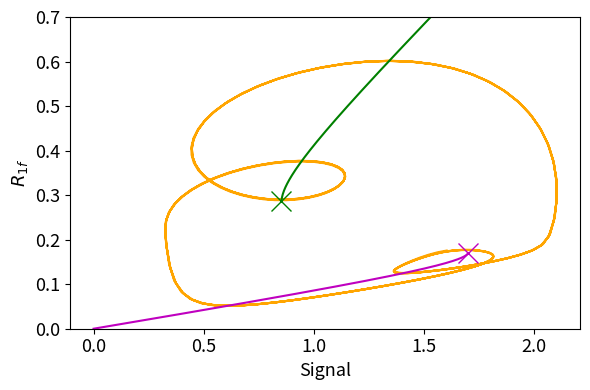
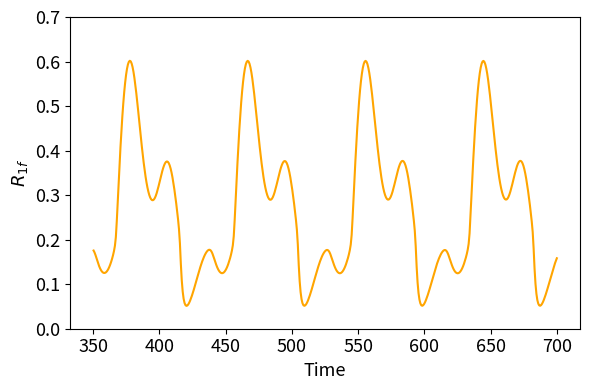
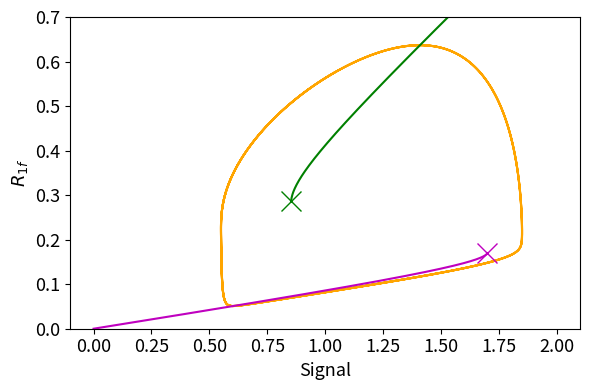
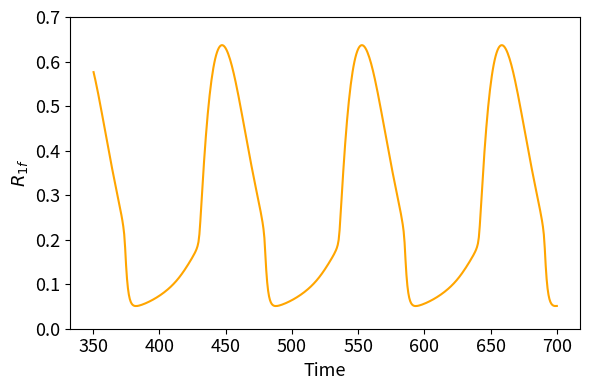

Write Python code to recreate these figures, in order.
# dependencies
from scipy.integrate import odeint
import numpy as np
import matplotlib.pyplot as plt
print("Running...")
def odesR(x, t, s=0, amp=0, freq=0):
    # constants
    k_0 = 0
    k_1 = 0.05
    k_2 = 0.1
    k_2prime = 0.5
    k_3 = 0.2
    k_4 = 1
    J_3 = 0.05
    J_4 = 0.05
    S = s
    a = amp  # 0.6   # amplitude
    b = freq  # 0.02   # frequency
    S = S + a * np.sin(b * t)

    # assign each ODE to a vector element
    R = x[0]

    def E(R):
        return goldbeter_koshland(k_3, k_4 * R, J_3, J_4)

    # define each ODE: mutual inhibition model (f)
    dRdt = k_0 + k_1 * S - k_2 * R - k_2prime * E(R) * R

    return [dRdt]

def odes(x, t, s, a = 0, b = 1, freq = 1, mult = 1, add = 0, sig = False):

    # constants for mutual inhibition
    K_0      = 0
    K_1      = 0.05
    K_2      = 0.1
    K_2prime = 0.5
    K_3      = 0.2
    K_4      = 1
    J_3      = 0.05
    J_4      = 0.05

    # activator inhibitor
    k_0      = 4
    k_1      = 1
    k_2      = 1
    k_2prime = 1
    k_3      = 1
    k_4      = 1
    k_5      = 0.1
    k_6      = 0.075
    j_3      = 0.3
    j_4      = 0.3
 
    S   = s + a*np.sin(b*t)
    # assign each ODE to a vector element
    R1 =  x[0]
    X   = x[1]
    R   = x[2]

    def E1(R1):
        return goldbeter_koshland(k_3*R1, k_4, j_3, j_4)
    
    def E(R):
        return goldbeter_koshland(K_3, K_4 * R, J_3, J_4)

    # activator inhibitor
    dR1dt = k_0*E1(R1) + k_1*S - k_2 * R1 -k_2prime * X * R1 
    dR1dt = dR1dt/freq # an attempt to manipulate the frequency of the oscillations
    dXdt  = k_5*R1     - k_6*X
    #dXdt  = dXdt *2

    # mutual inhibition with negative feedback (R_P) as signal
    if not sig:
        dRdt   = K_0 + K_1 * (mult*R1+add) - K_2 * R - K_2prime * E(R) * R
        # dRdt = dRdt*0.8
    else:
        dRdt   = K_0 + K_1 * S - K_2 * R - K_2prime * E(R) * R

    return [dR1dt, dXdt, dRdt]

def goldbeter_koshland(u, v, J, K):
    G = (2 * u * K) / (v - u + v * J + u * K + np.sqrt((v - u + v * J + u * K) ** 2 - 4 * (v - u) * u * K))
    return G

# Since actual max/min may be before the system has reached steady state, we have to take a later local extrema
def maxmin(lis):
    length = len(lis)
    max =0; min = 0; counter = 1; maxVal,minVal = 0,0; peaks = []
    while (max <  5 and min < 5) and length > counter+1:
        prev    = lis[counter-1]
        current = lis[counter]
        next    = lis[counter+1]
        if current > prev and current > next:
            maxVal = current
            max += 1
            peaks.append(counter)
        elif current < prev and current < next:
            minVal = current
            min += 1
        counter += 1
    return maxVal,minVal,peaks

def findScales(response, reqAmpl, reqCon):
    maxR,minR,peaks = maxmin(response)
    period = 1/(peaks[-1]-peaks[-2])
    amplR = (maxR-minR)/2                # The "amplitude" of the act-inhib
    midR  = maxR-amplR                   # The value which the act-inhib oscillates around
    mult  = reqAmpl/amplR                # what we want to multiply R_P with to stay within the right values
    add   = reqCon - midR*mult           # What we need to add to R_P to have the act-inhib at the right height
    return mult, add

def scaleValues(list, mult, add):
    #list = [mult*x + add for x in list]   # Making a list of the corrected act-inhib in order to plot it
    return [mult*x + add for x in list]   # Making a list of the corrected act-inhib in order to plot it



def run_model(R_0, signal=(0, 0, 1), color=None):
    S_init = signal[0]
    amp = signal[1]
    freq = signal[2]
    x = odeint(odesR, R_0, t, args=(S_init, amp, freq))
    R = x[:, 0]
    signal = S_init + amp * np.sin(freq * t)
    if not color:
        if R[-1] > R_0:
            color = 'lightskyblue'
        else:
            color = 'pink'
    #ax[0].plot(signal, R, color=color)
    ax[0].plot(S_init, R[-1], '.', color='black')


def getSteadyState(s,state="lower",R_0=0):
    S_init = 0
    freq = 1
    R_lower = []
    S_lower = []
    R_upper = []
    S_upper = []
    r_inits = [0,1]
    t = np.linspace(0, 200,100)
    for r in r_inits:
        for i in range(len(s)):
            x = odeint(odesR, r, t, args=(s[i], 0, freq))
            R = x[:, 0]
            R_asympt = R[-1]
            # if state == "lower":
            if R_asympt < 0.25 and r == 0:
                R_lower.append(R_asympt)
                S_lower.append(s[i])
            # if state == "lower":
            if R_asympt > 0.25 and r == 1:
                R_upper.append(R_asympt)
                S_upper.append(s[i])
    return [S_lower,R_lower],[S_upper,R_upper]
    #signal = S_init + amp * np.sin(freq * t)
    #ax[0].plot(S_init, R[-1], '.', color='black')

def getSteadyState2(s,Q):
    S_init = 0
    freq = 1
    R_lower = []
    S_lower = []
    R_upper = []
    S_upper = []
    R_tweak = []
    r_inits = [0,1]
    t = np.linspace(0, 1000,1000)
    for r in r_inits:
        for i in range(len(Q)):
            x = odeint(odesR, r, t, args=(s[i], 0, freq))
            R = x[:, 0]
            R_asympt = R[-1]
            # if state == "lower":
            if R_asympt < 0.25 and r == 0:
                R_lower.append(R_asympt)
                S_lower.append(s[i])
            # if state == "lower":
            if R_asympt > 0.25 and r == 1:
                R_upper.append(R_asympt)
                S_upper.append(s[i])
            R_tweak.append(R_asympt-Q[i])
    print(len(R_tweak))
    return [S_lower,R_lower,S_upper,R_upper,R_tweak]
    #signal = S_init + amp * np.sin(freq * t)
    #ax[0].plot(S_init, R[-1], '.', color='black')
R_tweak = 2
S_inits = np.linspace(0, 2, 1000)




def removeItems(nparray, amount):
    if type(nparray) != list:
        lis = nparray.tolist()
    else:
        lis = nparray
    for element in range(amount):
        lis.pop(0)
    return lis


def plots(axis,axisType,xval,yval,startVal,xlabel,crits):
    start = startVal

    # crit1R = 0.308; crit1S = 0.7; crit1col = "g"
    # crit2R = 0.160; crit2S = 1.7; crit2col = "m"
    crit1R = crits[1][1]; 
    crit1S = crits[1][0]; crit1col = "g"
    crit2R = crits[0][1]; crit2S = crits[0][0]; crit2col = "m"
    # critlineX = [xval[start],len(xval)+xval[start]]
    critlineX = [xval[start],len(xval)]
    xvalues = removeItems(xval,start)
    yvalues = removeItems(yval,start)
    fs = 13
    axis.set_xlabel(xlabel,fontsize = fs)
    axis.set_ylabel("$R_{1f}$", fontsize  =fs)
    for label in (axis.get_xticklabels() + axis.get_yticklabels()):
        label.set_fontsize(fs)
    axis.plot(xvalues,yvalues, color = "orange")
    if axisType == "top":
        axis.plot(crit1S,crit1R,"x", ms = 15, color = crit1col)
        axis.plot(crit2S,crit2R, "x", ms = 15, color = crit2col)
    if axisType == "bot":
        uR = [0.29, 0.373]
        lR = [0.127,0.168]
        # axis.plot(critlineX,[uR[0],uR[0]], color = crit1col)
        # axis.plot(critlineX,[uR[1],uR[1]], color = crit1col)
        # axis.plot(critlineX,[lR[0],lR[0]], color = crit1col)
        # axis.plot(critlineX,[lR[1],lR[1]], color = crit1col)
        # axis.plot(critlineX,[crit2R,crit2R], color = crit2col)
        # axis.plot(critlineX,[crit2R,crit2R], color = crit2col)
    pass







# ------------------- ACTUAL CODE ---------------------
t = np.linspace(0, 700,1000)


# fig,ax   = plt.subplots(1,2, sharex = False, sharey=True, figsize=(12,4)); pd1 = ax[0]; pd2 = ax[1]
fig1,pd1   = plt.subplots();
fig2,pd2   = plt.subplots();
fig3,p1   = plt.subplots();
fig4,p2   = plt.subplots();
plot = [pd1,pd2,p1,p2]
figs = [fig1,fig2,fig3,fig4]
for f,p in zip(figs,plot):
    p.set_ylim(0,0.7)
    # f.tight_layout()
    f.set_figheight(4)
    f.set_figwidth(6)
# pd1.set_ylim(0,0.7)
# fig2,ax2 = plt.subplots(1,2, sharex = False, sharey=True, figsize=(12,4)); p1  = ax2[0]; p2 = ax2[1]

# p1.set_ylim(0,0.7)
# fig.suptitle("Response from mutual inhibition when \"negative feedback oscillator\" is the signal: for different freq and ampl")
upperLoopX = 0.526; upperLoopY = 0.327
lowerLoopX = 1.752; lowerLoopY = 0.145

# crits = [[upperLoopX,upperLoopY],[lowerLoopX,lowerLoopY]]


"""    
R_0_values = np.concatenate([np.linspace(0, 0.1, 1), np.linspace(0.1, 0.3, 20), np.linspace(0.3, 1, 2)])
S_init_values = np.linspace(0, 2, 100)
for R0 in R_0_values:
    for S_init in S_init_values:
        constant_signal = (S_init, 0, 0)
        run_model(R0, constant_signal)
"""

reqAmpl = 0.65 # The amplitude of oscillatory signal we know works 
reqCon  = 1.2 # the freq of the signal we know works
freq    = 7.4   # divide the R_P with some number, which will change frequencies, 8 works when there is no oscillatory signal in the activator inhibitor
freq    = 7.83  # divide the R_P with some number, which will change frequencies, 8 works when there is no oscillatory signal in the activator inhibitor
a = 0.22; 
a = 0.39; 
b = 0.38; 

a = 0.31; 
b = 0.212; 

S = 0.2; 
r = 0.3
X_0  = 1
R1_0 = 1

# iterate through the different a and b values to plot them
init_cond = [R1_0,X_0, r] # R_0 is defined further up (r_values)
signal = S + a*np.sin(b*t)
# ax[i].plot(t,signal,  color = "g")

''' To extract information about R_P, so we can find out what values are needed to make is stay within the right values 
E.g. we need to find out what to multiply the R_P signal with when used as input for dRdt'''
x = odeint(odes, init_cond, t, args=(S,0,b, freq)) 
R_P1  = x[:, 0]
mult,add  = findScales(R_P1, reqAmpl, reqCon) # find scaling values
R_P1      = scaleValues(R_P1, mult, add)
# ax[1].plot(t,R_P1, label = f"a = {round(a,3)}, b = {round(b,3)}", color = "g") # plots the R_P, which is used as signal for dRdt

x = odeint(odes, init_cond, t, args=(S,0,b,freq,mult,add )) # When dRdt get the right signal from R_P
R1    = x[:, 2]

# ax[1].plot(t,R1, label = f"Mut-inhib + act-inhib without sinus", color = "y")
# ax[0].plot(R_P1,R1, label = f"Mut-inhib + act-inhib without sinus", color = "m")

x = odeint(odes, init_cond, t, args=(S,a,b,freq,mult,add )) # When dRdt get the right signal from R_P
R_P = x[:, 0] # act-inhib including freq change and oscilatory signal
X   = x[:, 1] 
R   = x[:, 2] # mutual inhibition with act-inhib signal
R_P  = scaleValues(R_P,mult,add)   # Making a list of the corrected act-inhib in order to plot it

S_lower, R_lower,S_upper, R_upper, R_tweak = getSteadyState2(S_inits, R)
crits = [[S_lower[-1],R_lower[-1]],[S_upper[0],R_upper[0]]]        

upperRange = [0.29,0.373]
lowerRange = [0.127,0.168]


start = 500


plots(pd1,"top",R_P,R,  start,"Signal",crits)
plots(pd2,"bot",t,  R,  start,"Time",crits)
# plots(pd2,"bot",t,  R_tweak,  start,"Time",crits)
plots(p1, "top",R_P1,R1,start,"Signal",crits)
plots(p2, "bot",t,  R1, start,"Time",crits)

pd1.plot(S_lower,R_lower, color = "m")
pd1.plot(S_upper,R_upper, color = "g")
p1.plot(S_lower,R_lower, color = "m")
p1.plot(S_upper,R_upper, color = "g")

# pd1.plot(upperLoopX,upperLoopY,"*", ms = 5, c = "m")
# pd1.plot(lowerLoopX,lowerLoopY,"*", ms = 5, c = "m")

# fig.tight_layout()
# fig2.tight_layout()
#fig.legend(loc='lower right')

fignames = ["with sine R-S","with sine R-T","without sine R-S","without sine R-T"]
fignames = ["with sine R-S","with sine R-T","without sine R-S","without sine R-T"]
c=0
for f in figs:
    f.tight_layout()
    f.savefig(f"1f2b " + fignames[c])
    c+=1
# plt.show()
